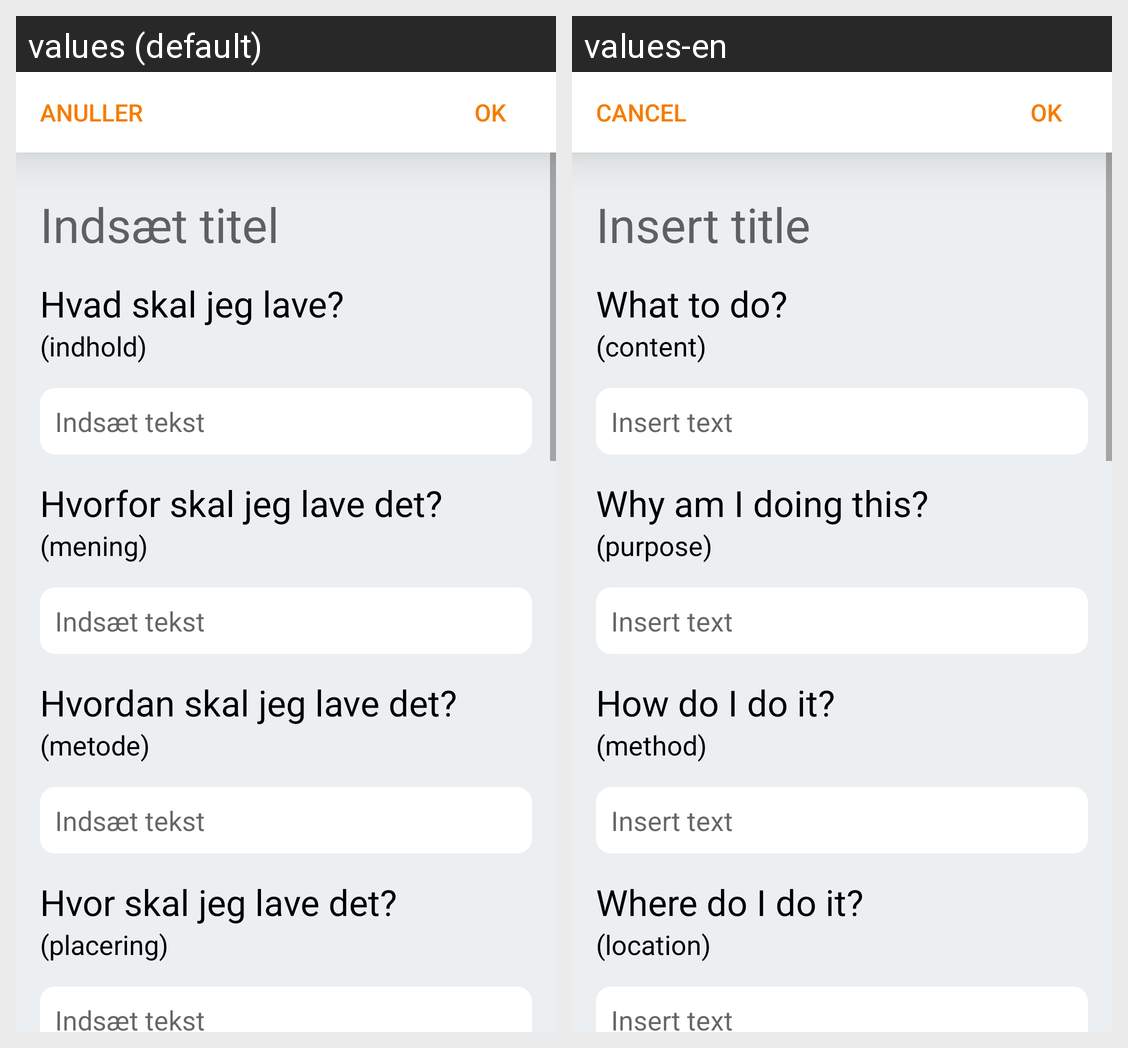

For this localized Android screen grid, give each drawn string resource with its value in every locale shown.
Android screen res/layout/activity_make_document.xml rendered under 2 locales, left to right: values (default), values-en. Device: Nexus 5 (rendered at 1080×1920; each locale shown at half size, 540×960, under a caption strip naming it); theme Theme.De10Her.
Strings drawn on this screen, with the default value and each locale's value (text and hints the layout hard-codes, and strings that could not be matched under every locale, appear in the picture but are not listed):

cancel
  values: Anuller
  values-en: Cancel

ok
  values: OK
  values-en: OK

title_hint
  values: Indsæt titel
  values-en: Insert title

h1
  values: Hvad skal jeg lave?
  values-en: What to do?

content
  values: (indhold)
  values-en: (content)

insert_text_hint
  values: Indsæt tekst
  values-en: Insert text

h2
  values: Hvorfor skal jeg lave det?
  values-en: Why am I doing this?

meaning
  values: (mening)
  values-en: (purpose)

h3
  values: Hvordan skal jeg lave det?
  values-en: How do I do it?

method
  values: (metode)
  values-en: (method)

h4
  values: Hvor skal jeg lave det?
  values-en: Where do I do it?

place
  values: (placering)
  values-en: (location)
